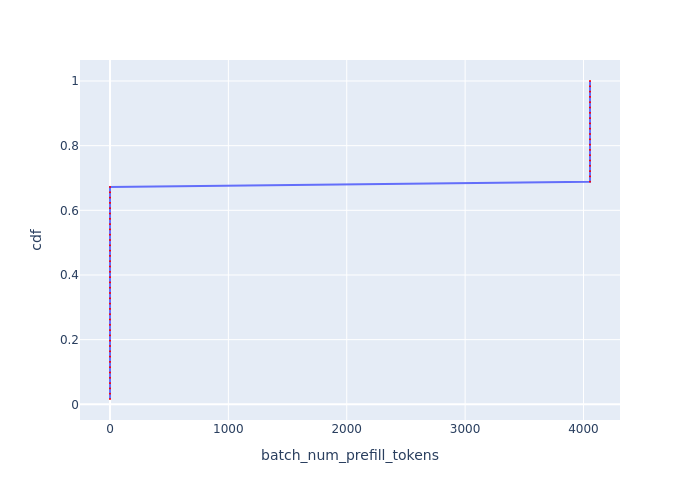

The table this chart was drawn from, first rows:
Batch Id, batch_num_prefill_tokens, cdf
20, 0, 0.01639
21, 0, 0.03279
22, 0, 0.04918
23, 0, 0.06557
24, 0, 0.08197
25, 0, 0.09836
26, 0, 0.1148
27, 0, 0.1311
28, 0, 0.1475
29, 0, 0.1639
30, 0, 0.1803
31, 0, 0.1967
32, 0, 0.2131
33, 0, 0.2295
34, 0, 0.2459
35, 0, 0.2623
36, 0, 0.2787
37, 0, 0.2951
38, 0, 0.3115
39, 0, 0.3279
40, 0, 0.3443
41, 0, 0.3607
42, 0, 0.377
43, 0, 0.3934
44, 0, 0.4098
45, 0, 0.4262
46, 0, 0.4426
47, 0, 0.459
48, 0, 0.4754
49, 0, 0.4918
50, 0, 0.5082
51, 0, 0.5246
52, 0, 0.541
53, 0, 0.5574
54, 0, 0.5738
55, 0, 0.5902
56, 0, 0.6066
57, 0, 0.623
58, 0, 0.6393
59, 0, 0.6557
60, 0, 0.6721
0, 4055, 0.6885
1, 4055, 0.7049
2, 4055, 0.7213
3, 4055, 0.7377
4, 4055, 0.7541
5, 4055, 0.7705
6, 4055, 0.7869
7, 4055, 0.8033
8, 4055, 0.8197
9, 4055, 0.8361
10, 4055, 0.8525
11, 4055, 0.8689
12, 4055, 0.8852
13, 4055, 0.9016
14, 4055, 0.918
15, 4055, 0.9344
16, 4055, 0.9508
17, 4055, 0.9672
18, 4055, 0.9836
... 1 more rows
